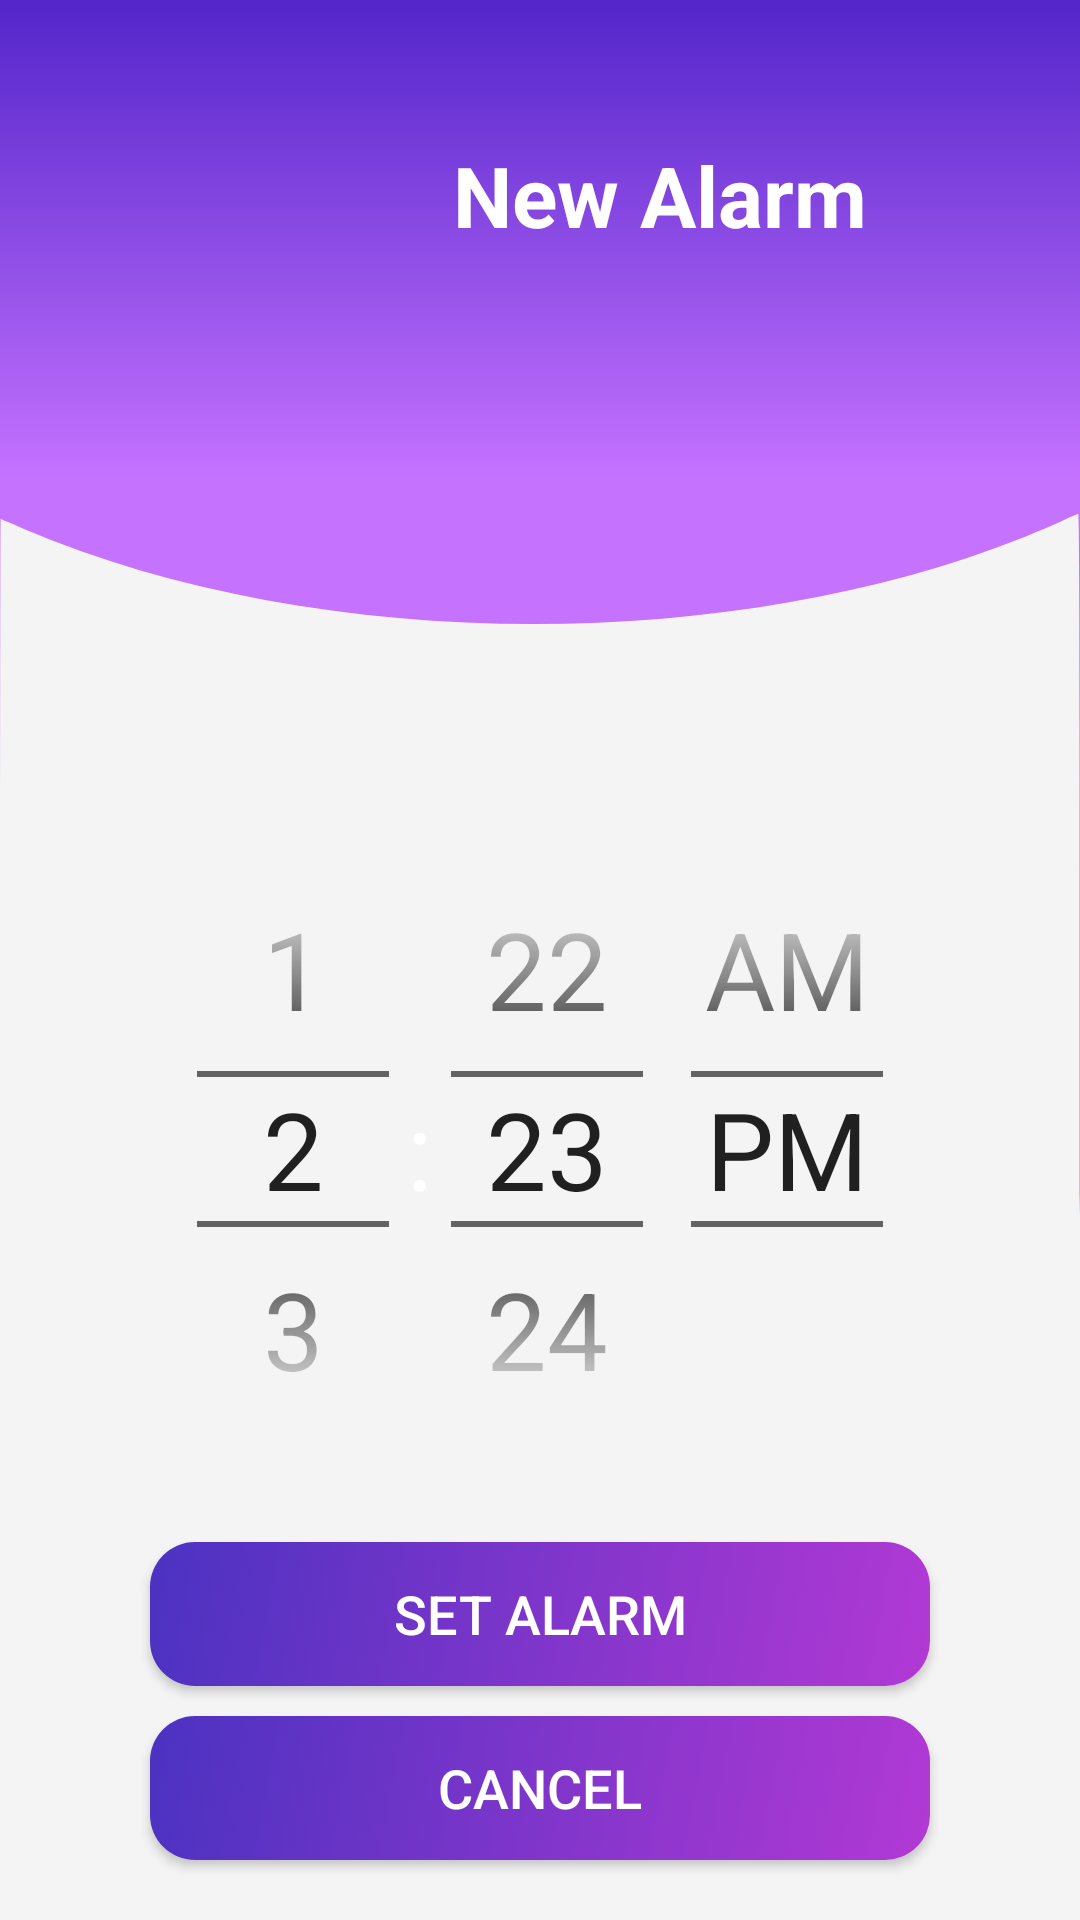

Android layout source for this screen:
<!-- AndroidManifest.xml: application theme AppTheme -->
<!-- res/layout/activity_alarm_setting.xml -->
<?xml version="1.0" encoding="utf-8"?>
<RelativeLayout xmlns:android="http://schemas.android.com/apk/res/android"
    xmlns:tools="http://schemas.android.com/tools"
    android:layout_width="match_parent"
    android:layout_height="match_parent"
    android:background="@drawable/background_style"
    android:gravity="center"
    android:orientation="vertical"
    tools:context=".Controllers.AlarmSettingActivity">

    <LinearLayout
        android:layout_width="match_parent"
        android:layout_height="wrap_content"
        android:orientation="horizontal"
        android:layout_marginTop="30dp"
        android:gravity="center">

        <ImageView
            android:layout_width="70dp"
            android:layout_height="70dp"
            android:src="@drawable/svg_alarm_icon" />

        <TextView
            android:layout_width="wrap_content"
            android:layout_height="wrap_content"
            android:layout_marginStart="10dp"
            android:text="New Alarm"
            android:textStyle="bold"
            android:layout_gravity="center_vertical"
            android:textColor="@color/colorAccent"
            android:textSize="28sp" />
    </LinearLayout>

    <LinearLayout
        android:layout_width="match_parent"
        android:layout_height="match_parent"
        android:background="@drawable/svg_inverted_cloud"
        android:gravity="bottom|center"
        android:orientation="vertical">

        <TimePicker
            android:id="@+id/timePicker"
            android:layout_width="wrap_content"
            android:layout_height="wrap_content"
            android:theme="@style/alarmPickerStyle"
            android:timePickerMode="spinner" />

        <Button
            android:layout_width="match_parent"
            android:layout_height="wrap_content"
            android:layout_marginBottom="10dp"
            android:layout_marginEnd="50dp"
            android:layout_marginStart="50dp"
            android:layout_marginTop="25dp"
            android:background="@drawable/button_colorful_style"
            android:elevation="5dp"
            android:onClick="setAlarm"
            android:text="Set alarm"
            android:textColor="@color/colorAccent"
            android:textSize="18sp" />

        <Button
            android:layout_width="match_parent"
            android:layout_height="wrap_content"
            android:layout_marginBottom="20dp"
            android:layout_marginEnd="50dp"
            android:layout_marginStart="50dp"
            android:background="@drawable/button_colorful_style"
            android:elevation="5dp"
            android:onClick="cancelAlarm"
            android:text="Cancel"
            android:textColor="@color/colorAccent"
            android:textSize="18sp" />
    </LinearLayout>

</RelativeLayout>
<!-- resources referenced by this layout -->
<resources>
  <color name="colorAccent">#ffffff</color>
  <!-- drawable background_style (drawable) -->
  <?xml version="1.0" encoding="utf-8"?>
  <selector xmlns:android="http://schemas.android.com/apk/res/android">
  <item>
      <shape>
          <gradient
              android:startColor="#5325CA"
              android:centerColor="#C572FF"
              android:centerY="0.25"
              android:endColor="#C572FF"
              android:angle="270" />
      </shape>
  </item>
  </selector>
  <!-- drawable button_colorful_style (drawable) -->
  <?xml version="1.0" encoding="utf-8"?>
  <selector xmlns:android="http://schemas.android.com/apk/res/android">
      <item>
          <shape>
              <corners android:radius="15dp" />
              <gradient android:endColor="#B239D4" android:startColor="#4B32C1"
                  android:angle="315"/>
          </shape>
      </item>
  </selector>
  <!-- drawable svg_inverted_cloud (drawable) -->
  <vector android:height="24dp" android:viewportHeight="1080"
      android:viewportWidth="720" android:width="24dp" xmlns:android="http://schemas.android.com/apk/res/android">
      <path android:fillColor="#f4f4f4"
          android:pathData="M709,292.6c-4.7,1.9 -16.4,6.1 -26,9.4 -199,67 -473.8,65.1 -667.4,-4.6 -8.2,-3 -15,-5.4 -15.2,-5.4 -0.2,-0 -0.4,177.3 -0.4,394l0,394 360,-0 360,-0 0,-395.5c0,-315.8 -0.3,-395.5 -1.2,-395.4 -0.7,0.1 -5.1,1.6 -9.8,3.5z" android:strokeColor="#00000000"/>
  </vector>
  <style name="alarmPickerStyle">
          <item name="android:background">@android:color/transparent</item>
          <item name="android:textSize">36sp</item>
          <item name="android:textColor">@color/colorAccent</item>
      </style>
  <style name="AppTheme" parent="Theme.AppCompat.Light.DarkActionBar">
          
          <item name="colorPrimary">@color/colorPrimary</item>
          <item name="colorPrimaryDark">@color/colorPrimaryDark</item>
          <item name="colorAccent">@color/colorAccent</item>
      </style>
  <color name="colorPrimary">#5325CA</color>
  <color name="colorPrimaryDark">#4B32C1</color>
</resources>
